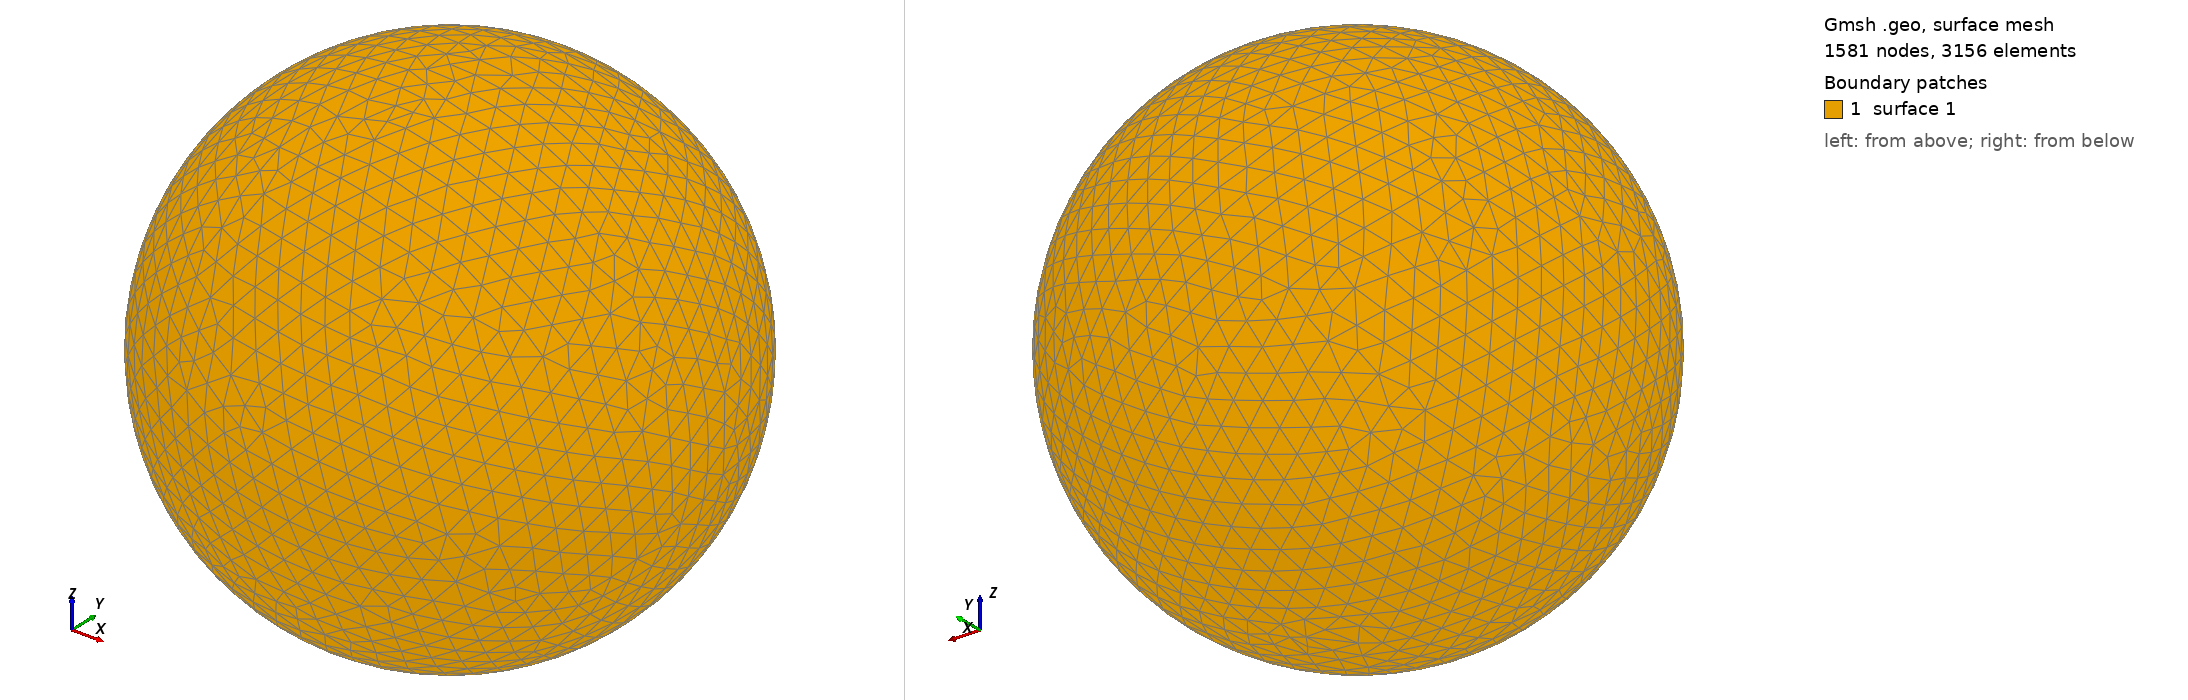

Gmsh geometry script, surface-meshed: 1581 nodes, 3156 surface elements. Boundary patches (legend numbers): 1 surface 1. Left view from above one corner, right view from below the opposite corner. The script declares no physical surfaces, so the legend lists its geometric surfaces. The drawing asked Gmsh for element sizes between 1% and 20% of the model's largest extent; the script's own settings can give other sizes.

=== shot2964.geo (drawn) ===
SetFactory("OpenCASCADE");
Point(1) = {0,0,0,0};
Sphere(1) = {0,0,0,0.96670000};
MeshSize{ PointsOf{ Surface{:}; } } = 0.096670000;
Mesh.ElementOrder=1;
Mesh.Format=39;
